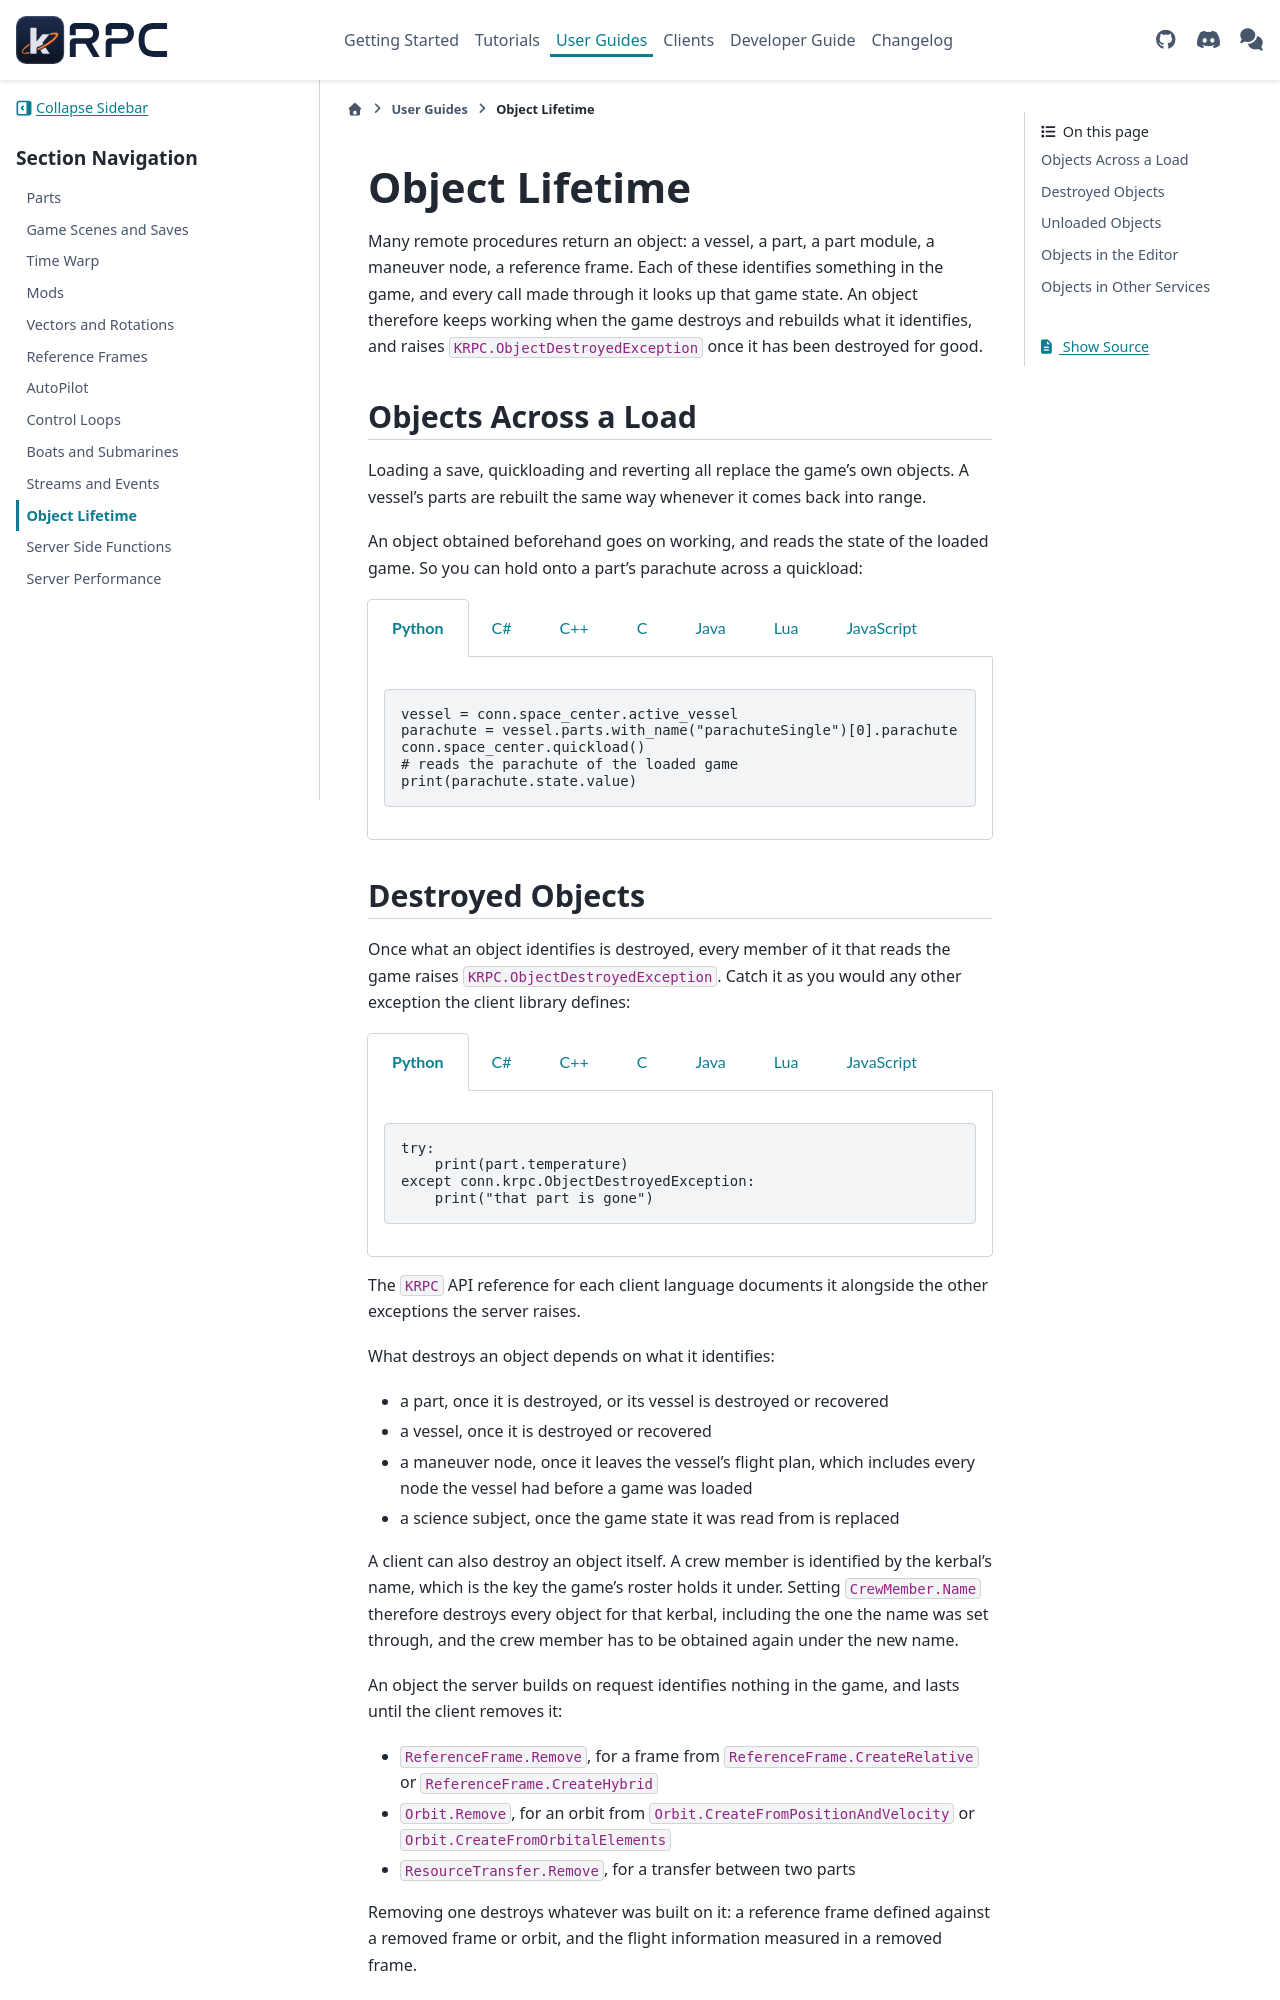

repository: krpc/krpc · page: 0.8.0/user-guide/object-lifetime.html · generator: sphinx

Object Lifetime
===============

Many remote procedures return an object: a vessel, a part, a part module, a maneuver node, a
reference frame. Each of these identifies something in the game, and every call made through
it looks up that game state. An object therefore keeps working when the game destroys and
rebuilds what it identifies, and raises ``KRPC.ObjectDestroyedException`` once it has been
destroyed for good.

Objects Across a Load
---------------------

Loading a save, quickloading and reverting all replace the game's own objects. A vessel's
parts are rebuilt the same way whenever it comes back into range.

An object obtained beforehand goes on working, and reads the state of the loaded game. So you
can hold onto a part's parachute across a quickload:

.. tabs::

   .. group-tab:: Python

      .. literalinclude:: /scripts/user-guide/object-lifetime/Quickload.py
         :language: python
         :start-after: [docs]
         :end-before: [/docs]

   .. group-tab:: C#

      .. literalinclude:: /scripts/user-guide/object-lifetime/Quickload.cs
         :language: csharp
         :start-after: [docs]
         :end-before: [/docs]
         :dedent:

   .. group-tab:: C++

      .. literalinclude:: /scripts/user-guide/object-lifetime/Quickload.cpp
         :language: cpp
         :start-after: [docs]
         :end-before: [/docs]
         :dedent:

   .. group-tab:: C

      .. literalinclude:: /scripts/user-guide/object-lifetime/Quickload.c
         :language: c
         :start-after: [docs]
         :end-before: [/docs]
         :dedent:

   .. group-tab:: Java

      .. literalinclude:: /scripts/user-guide/object-lifetime/Quickload.java
         :language: java
         :start-after: [docs]
         :end-before: [/docs]
         :dedent:

   .. group-tab:: Lua

      .. literalinclude:: /scripts/user-guide/object-lifetime/Quickload.lua
         :language: lua
         :start-after: [docs]
         :end-before: [/docs]
         :dedent:

   .. group-tab:: JavaScript

      .. literalinclude:: /scripts/user-guide/object-lifetime/Quickload.js
         :language: javascript
         :start-after: [docs]
         :end-before: [/docs]
         :dedent:
